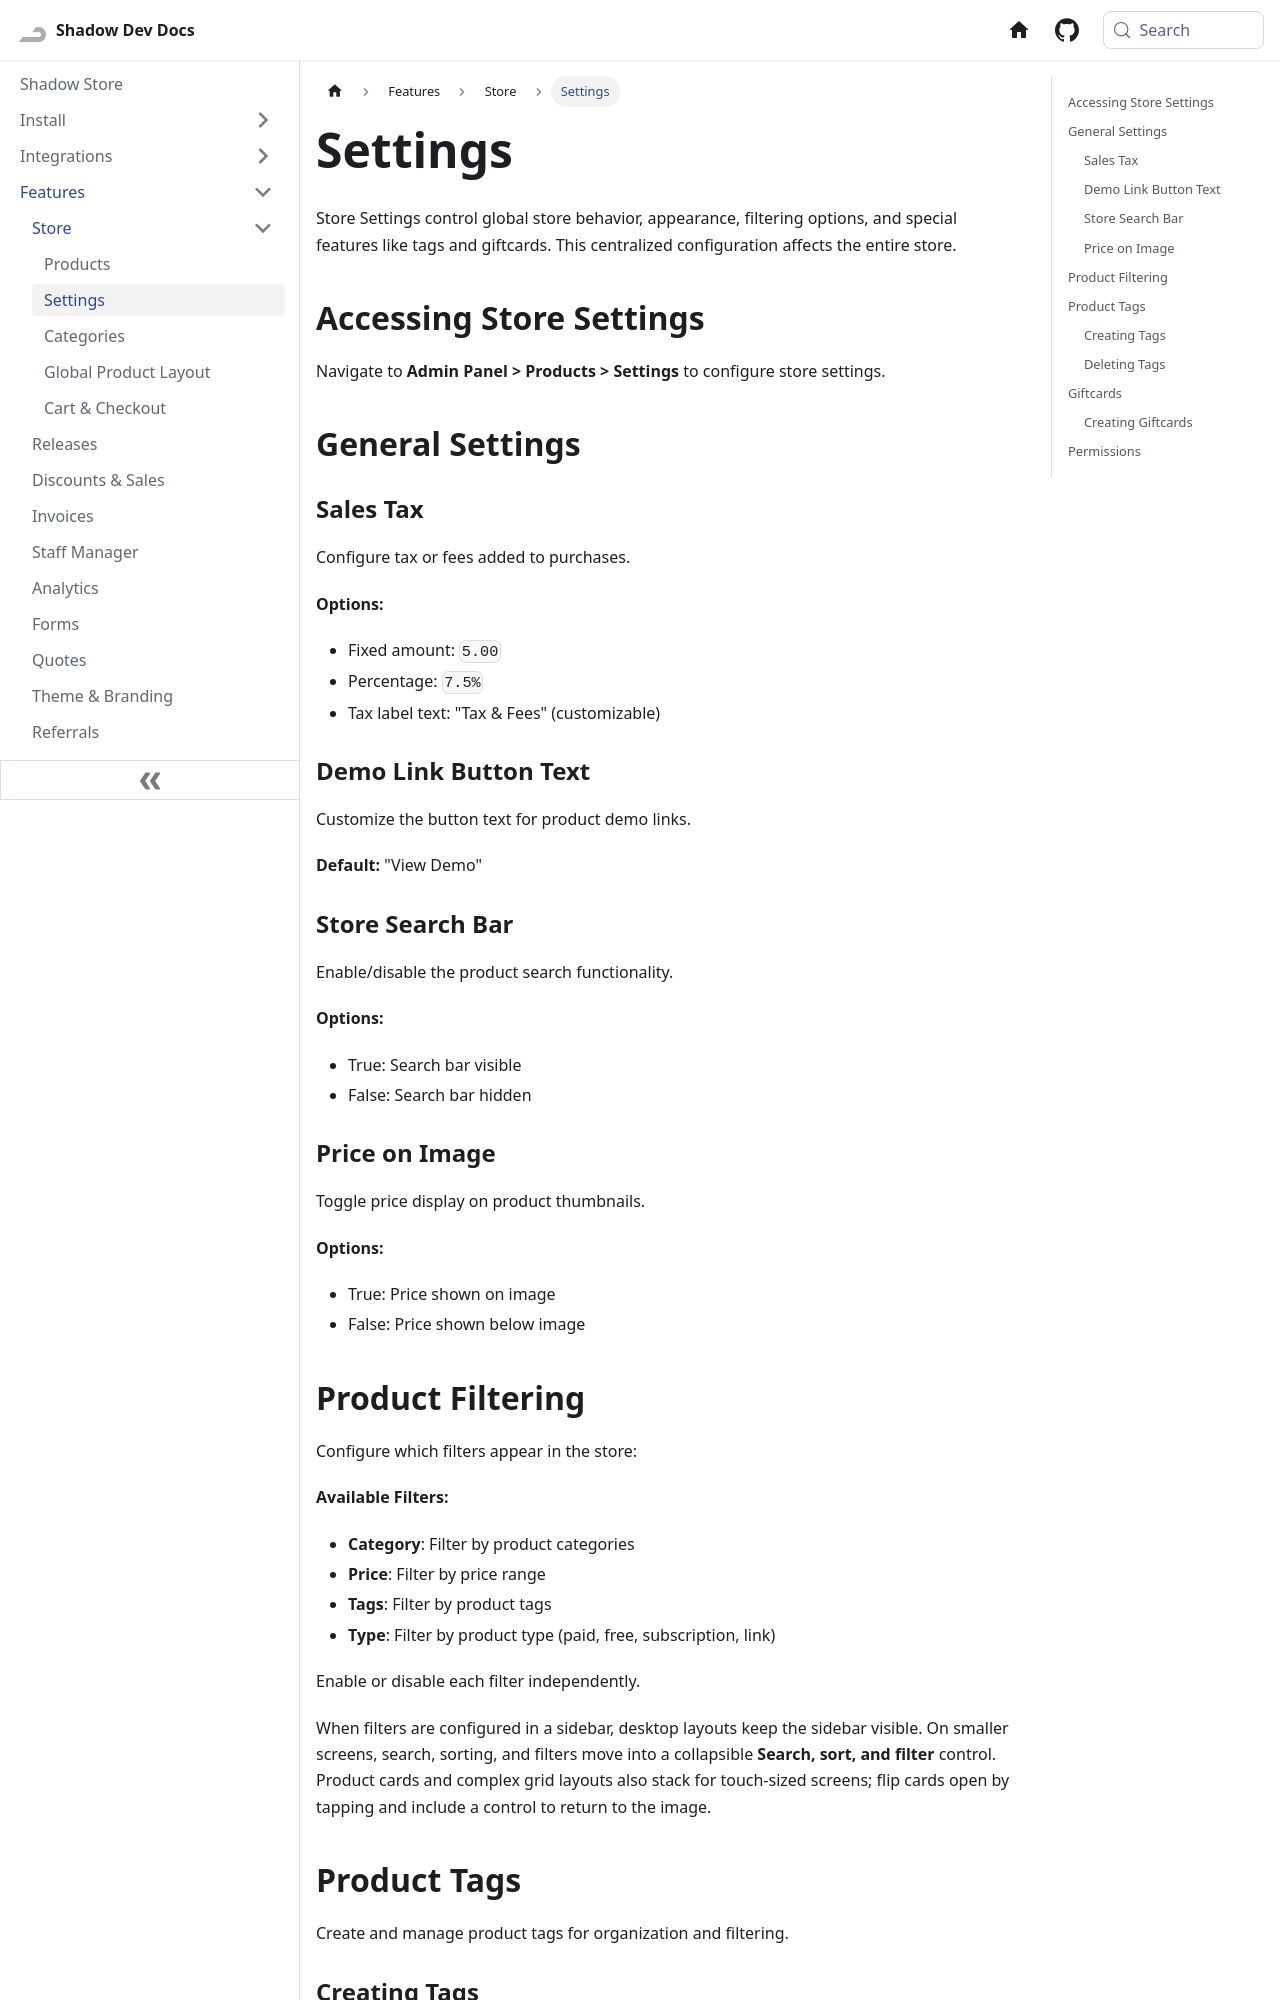

repository: Shadow-Develops/docusaurus · page: shadowStore/features/store/settings.html · generator: docusaurus

---
sidebar_position: 2
---

# Settings

Store Settings control global store behavior, appearance, filtering options, and special features like tags and giftcards. This centralized configuration affects the entire store.

## Accessing Store Settings

Navigate to **Admin Panel > Products > Settings** to configure store settings.

## General Settings

### Sales Tax

Configure tax or fees added to purchases.

**Options:**

- Fixed amount: `5.00`
- Percentage: `7.5%`
- Tax label text: "Tax & Fees" (customizable)

### Demo Link Button Text

Customize the button text for product demo links.

**Default:** "View Demo"

### Store Search Bar

Enable/disable the product search functionality.

**Options:**

- True: Search bar visible
- False: Search bar hidden

### Price on Image

Toggle price display on product thumbnails.

**Options:**

- True: Price shown on image
- False: Price shown below image
